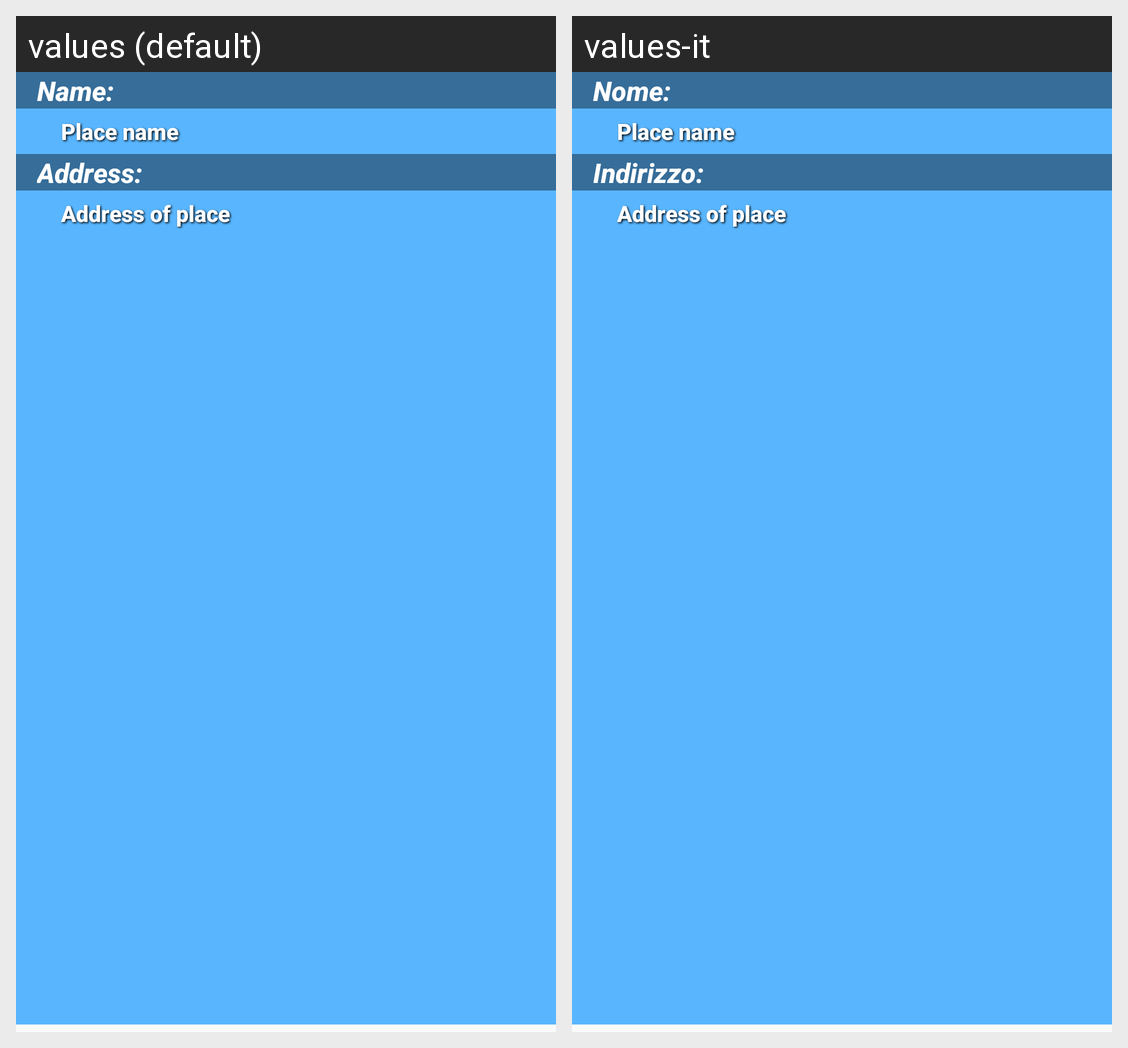

The Android screen above is rendered under two locales of the same app. Produce the string resources it draws, with the default and per-locale values.
Android screen res/layout/fragment_details_address.xml rendered under 2 locales, left to right: values (default), values-it. Device: Nexus 5 (rendered at 1080×1920; each locale shown at half size, 540×960, under a caption strip naming it); theme AppTheme.
Strings drawn on this screen, with the default value and each locale's value (text and hints the layout hard-codes, and strings that could not be matched under every locale, appear in the picture but are not listed):

Name_details_title
  values: Name:
  values-it: Nome:

address_details_title
  values: Address:
  values-it: Indirizzo:
